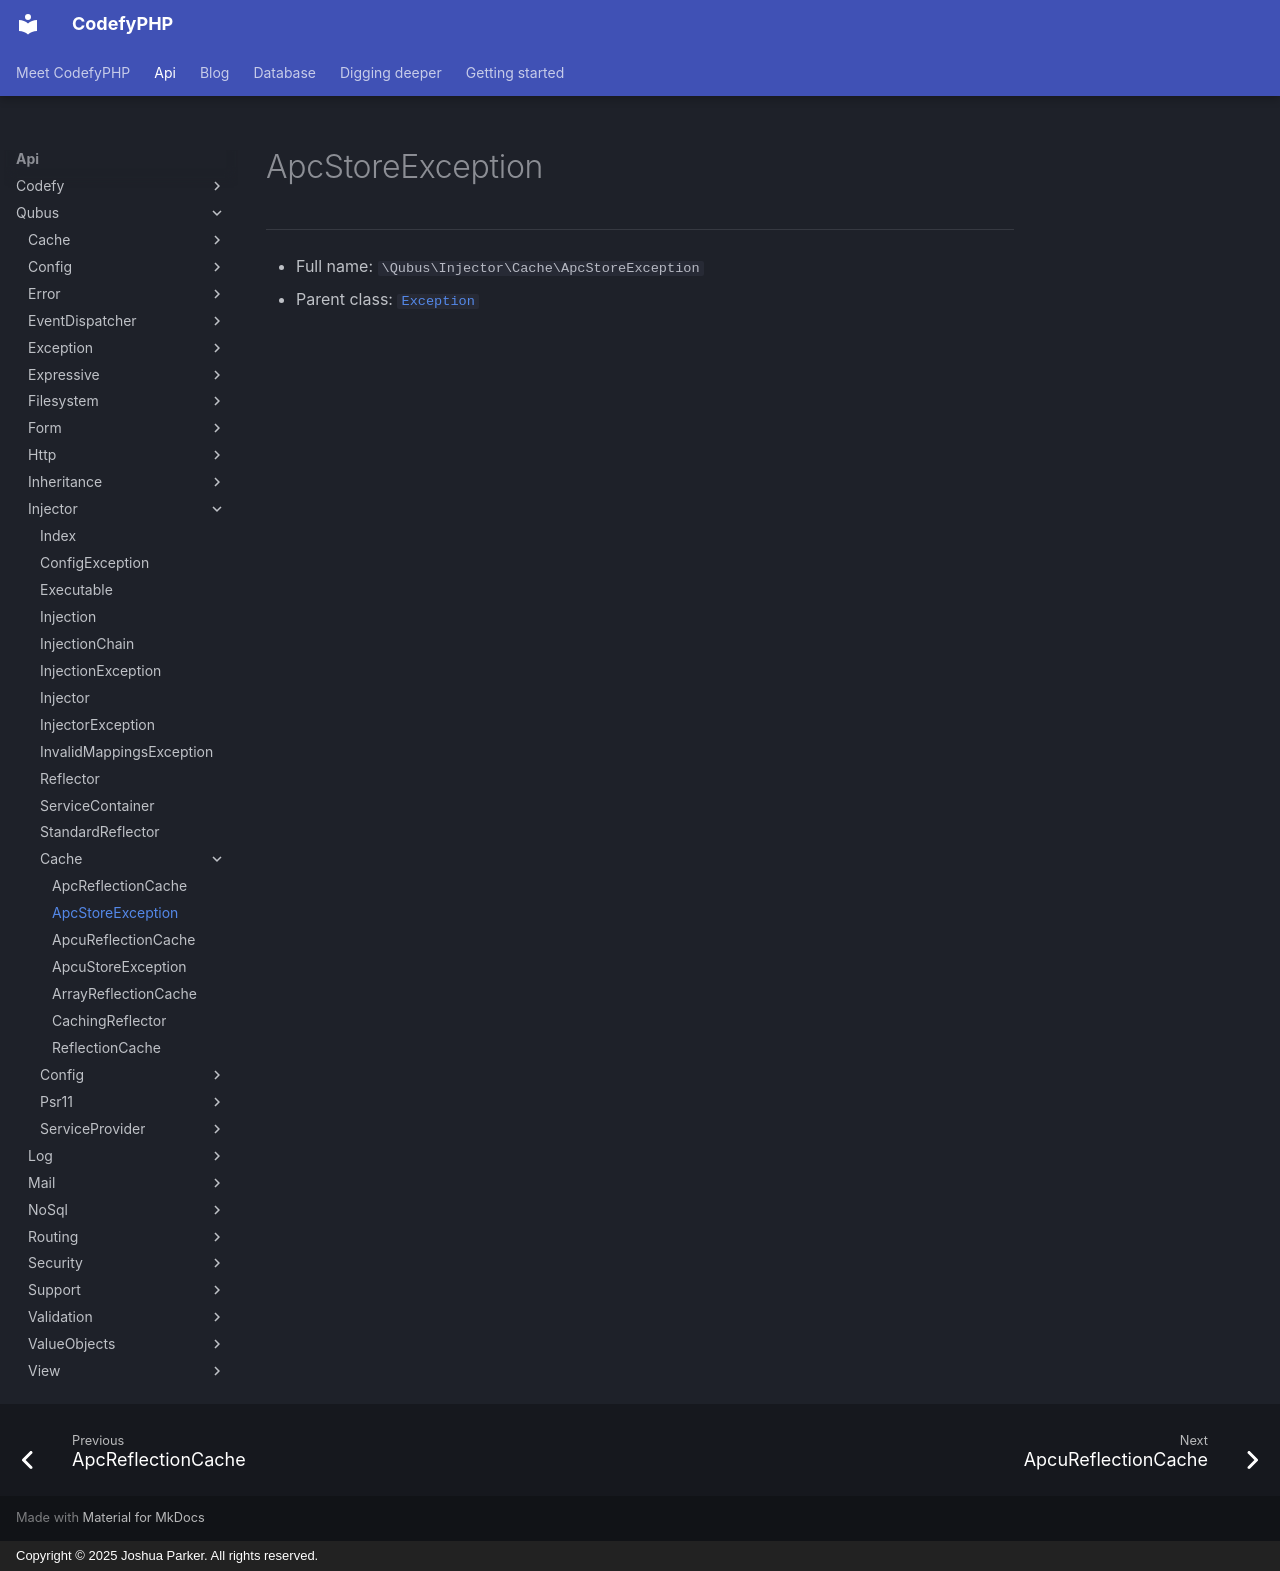

repository: codefyphp/docs · page: api/Qubus/Injector/Cache/ApcStoreException/index.html · generator: mkdocs · copyright: Copyright © 2025 Joshua Parker. All rights reserved.

# ApcStoreException

***

* Full name: `\Qubus\Injector\Cache\ApcStoreException`
* Parent class: [`Exception`](../../Exception/Exception.md)
